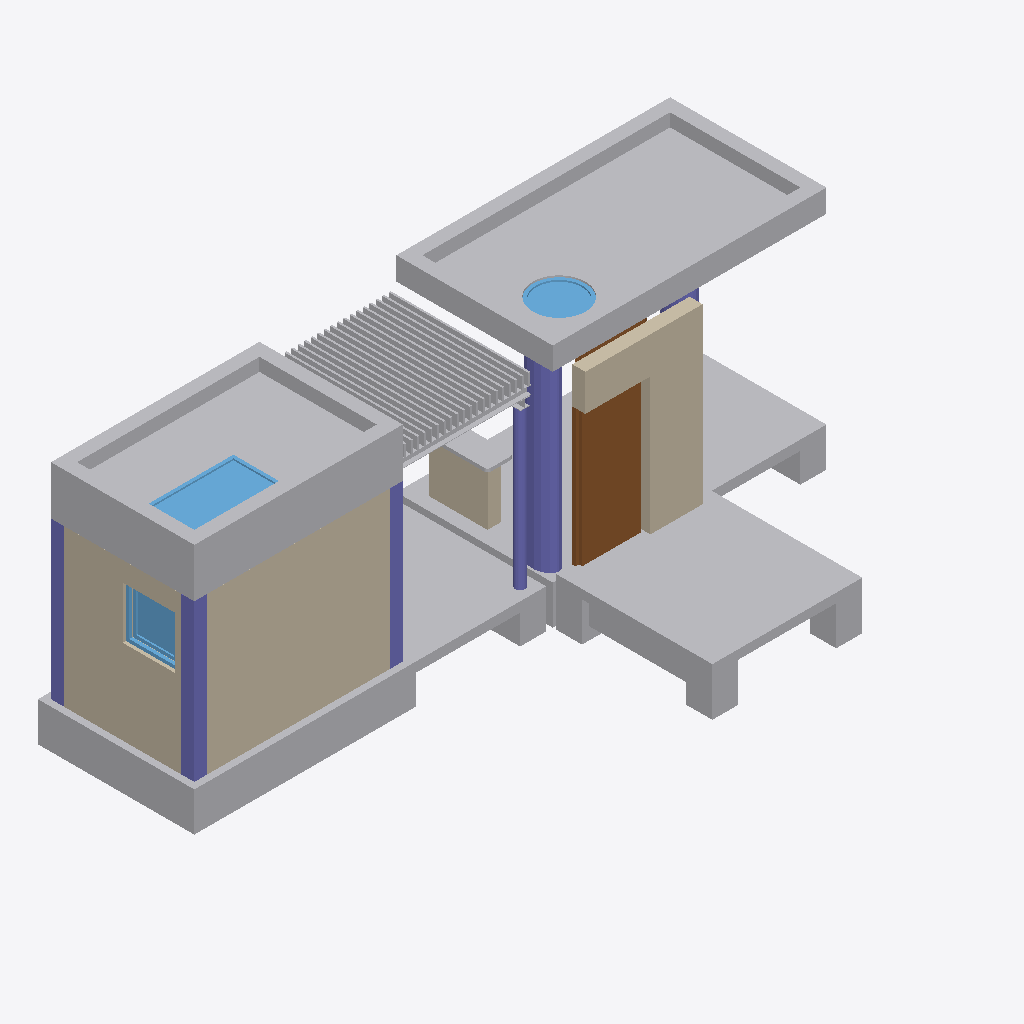
Isometric view of an IFC building model (IFC-SPF (STEP), schema IFC2X3, length unit millimetre), seen from the south-west, elements coloured by IFC class: 25 other elements (light grey), 6 columns (violet), 4 walls (beige), 3 windows (light blue), 2 doors (brown).
Extent 9.7 m × 4.8 m × 3.8 m (x, y, z). Storeys (1): Ground floor at 0.00 m. Elements (52): 31 IfcBuildingElementProxy, 8 IfcColumn, 7 IfcWall, 3 IfcDoor, 3 IfcWindow.

HEADER;
FILE_DESCRIPTION(('ViewDefinition [CoordinationView_V2.0]'),'2;1');
FILE_NAME('Project Number','2014-09-19T12:04:14',(''),(''),'The EXPRESS Data Manager Version 5.01.0100.02.64','20131024_2115(x64) - Exporter 3.2.0.0 - Alternat','');
FILE_SCHEMA(('IFC2X3'));
ENDSEC;
DATA;
#79=IFCPROJECT('67e62d8a_6674_4358_92f',#41,'Project Number',$,$,'Project Name','Project Status',(#71),#66);
#39383=IFCSITE('3MDEy8EvyHvBCG093rt3ko',#41,'Default',$,'',#39382,$,$,.ELEMENT.,(42,21,30,344238),(-71,-3,-35,-194702),0.0,$,$);
#89=IFCBUILDING('3MD_PUEvyHvBCG093rt3ko',#41,'',$,$,#32,$,'',.ELEMENT.,$,$,#85);
#98=IFCBUILDINGSTOREY('3MD$zoEvyHvBCG093rt3ko',#41,'Ground floor',$,$,#96,$,'Ground floor',.ELEMENT.,0.0);
#5487=IFCBUILDINGELEMENTPROXY('3N8hEWEvyHvBCG093rt3ko',#41,'Wall007:Wall007:126669',$,'Wall007',#5486,#5481,'126669',.ELEMENT.);
#521=IFCWALL('3MM1nYEvyHvBCG093rt3ko',#41,'Wall Long 1:Wall Long 1:126024',$,'Wall Long 1:Wall Long 1:126022',#499,#519,'126024');
#4887=IFCBUILDINGELEMENTPROXY('3N6JOOEvyHvBCG093rt3ko',#41,'Annex slab:Annex slab:126640',$,'Annex slab',#4886,#4881,'126640',.ELEMENT.);
#38284=IFCBUILDINGELEMENTPROXY('3Na2YaEvyHvBCG093rt3ko',#41,'Roof slab:Roof slab:126718',$,'Roof slab',#38283,#38278,'126718',.ELEMENT.);
#38357=IFCBUILDINGELEMENTPROXY('3Nc2fyEvyHvBCG093rt3ko',#41,'Wall:Wall:126725',$,'Wall',#38356,#38351,'126725',.ELEMENT.);
#2420=IFCBUILDINGELEMENTPROXY('3MXgjKEvyHvBCG093rt3ko',#41,'Brises:Brises:126205',$,'Brises',#2419,#2414,'126205',.ELEMENT.);
#317=IFCWALL('3MIXMuEvyHvBCG093rt3ko',#41,'Wall Short 1:Wall Short 1:125961',$,'Wall Short 1:Wall Short 1:125959',#294,#315,'125961');
#2066=IFCWALL('3MUTQGEvyHvBCG093rt3ko',#41,'Annex front wall:Annex front wall:126149',$,'Annex front wall:Annex front wall:126147',#1865,#2064,'126149');
#3897=IFCBUILDINGELEMENTPROXY('3N201kEvyHvBCG093rt3ko',#41,'Footing Long 1:Footing Long 1:126370',$,'Footing Long 1',#3896,#3893,'126370',.ELEMENT.);
#2164=IFCDOOR('3MVFj0EvyHvBCG093rt3ko',#41,'Annex door:Annex door:126172',$,'Annex door',#2163,#2160,'126172',2100.0,1000.0);
#4722=IFCBUILDINGELEMENTPROXY('3N5adaEvyHvBCG093rt3ko',#41,'Slab Terrace:Slab Terrace:126595',$,'Slab Terrace',#4721,#4716,'126595',.ELEMENT.);
#38925=IFCCOLUMN('3MFEjyEvyHvBCG093rt3ko',#41,'Column Extension 1',$,'Column Extension 1 254',#38924,#38919,'131103');
#39135=IFCBUILDINGELEMENTPROXY('3MEfbsEvyHvBCG093rt3ko',#41,'Beam Long 1 153:Beam Long 1 153:131107',$,'Beam Long 1 153',#39134,#39129,'131107',.ELEMENT.);
#4832=IFCBUILDINGELEMENTPROXY('3N642WEvyHvBCG093rt3ko',#41,'Slab Extension 2:Slab Extension 2:126625',$,'Slab Extension 2',#4831,#4826,'126625',.ELEMENT.);
#4007=IFCBUILDINGELEMENTPROXY('3N2U$wEvyHvBCG093rt3ko',#41,'Footing Short 1:Footing Short 1:126400',$,'Footing Short 1',#4006,#4001,'126400',.ELEMENT.);
#4117=IFCBUILDINGELEMENTPROXY('3N2z9cEvyHvBCG093rt3ko',#41,'Footing Terrace:Footing Terrace:126430',$,'Footing Terrace',#4116,#4111,'126430',.ELEMENT.);
#4282=IFCBUILDINGELEMENTPROXY('3N3gluEvyHvBCG093rt3ko',#41,'Footing Extension 3:Footing Extension 3:126475',$,'Footing Extension 3',#4281,#4276,'126475',.ELEMENT.);
#39371=IFCCOLUMN('3ME22mEvyHvBCG093rt3ko',#41,'Column 1',$,'Column 1 49',#39370,#39367,'131111');
#38455=IFCWINDOW('3Ncgm_EvyHvBCG093rt3ko',#41,'Roof Window:Roof Window:126760',$,'Roof Window',#38454,#38451,'126760',50.0,1400.0);
#1841=IFCWALL('3MUI06EvyHvBCG093rt3ko',#41,'Bar wall:Bar wall:126134',$,'Bar wall:Bar wall:126132',#1819,#1839,'126134');
#4172=IFCBUILDINGELEMENTPROXY('3N3CC6EvyHvBCG093rt3ko',#41,'Footing Extension 1:Footing Extension 1:126445',$,'Footing Extension 1',#4171,#4166,'126445',.ELEMENT.);
#39025=IFCBUILDINGELEMENTPROXY('3MEyUwEvyHvBCG093rt3ko',#41,'Beam Short 1 205:Beam Short 1 205:131105',$,'Beam Short 1 205',#39024,#39019,'131105',.ELEMENT.);
#486=IFCWINDOW('3MJJguEvyHvBCG093rt3ko',#41,'Small Window:Small Window:125986',$,'Small Window',#485,#482,'125986',800.0,100.0);
#38736=IFCCOLUMN('3MFNXEEvyHvBCG093rt3ko',#41,'Metal column 1',$,'Metal column 1 300',#38735,#38732,'131101');
#39316=IFCCOLUMN('3MEBjMEvyHvBCG093rt3ko',#41,'Column 2',$,'Column 2 75',#39315,#39312,'131110');
#39259=IFCCOLUMN('3MEKboEvyHvBCG093rt3ko',#41,'Column 3',$,'Column 3 101',#39258,#39255,'131109');
#4447=IFCBUILDINGELEMENTPROXY('3N4NxcEvyHvBCG093rt3ko',#41,'Annex foundation 3:Annex foundation 3:126520',$,'Annex foundation 3',#4446,#4441,'126520',.ELEMENT.);
#38219=IFCWINDOW('3NFAXaEvyHvBCG093rt3ko',#41,'Circular roof window 20962:Circular roof window 20962:126703',$,'Circular roof window 20962',#38218,#38215,'126703',50.0000000000005,800.000000000001);
#4777=IFCBUILDINGELEMENTPROXY('3N5qPQEvyHvBCG093rt3ko',#41,'Slab Extension 1:Slab Extension 1:126610',$,'Slab Extension 1',#4776,#4771,'126610',.ELEMENT.);
#4557=IFCBUILDINGELEMENTPROXY('3N4s6YEvyHvBCG093rt3ko',#41,'Annex footing beam 1:Annex footing beam 1:126550',$,'Annex footing beam 1',#4556,#4551,'126550',.ELEMENT.);
#4502=IFCBUILDINGELEMENTPROXY('3N4cuyEvyHvBCG093rt3ko',#41,'Annex foundation 4:Annex foundation 4:126535',$,'Annex foundation 4',#4501,#4496,'126535',.ELEMENT.);
#3844=IFCBUILDINGELEMENTPROXY('3MiS8wEvyHvBCG093rt3ko',#41,'Bar table:Bar table:126354',$,'Bar table',#3843,#3838,'126354',.ELEMENT.);
#4337=IFCBUILDINGELEMENTPROXY('3N3vyOEvyHvBCG093rt3ko',#41,'Annex foundation 1:Annex foundation 1:126490',$,'Annex foundation 1',#4336,#4331,'126490',.ELEMENT.);
#38557=IFCBUILDINGELEMENTPROXY('3MGjBGEvyHvBCG093rt3ko',#41,'Metal beam 2 449:Metal beam 2 449:131097',$,'Metal beam 2 449',#38556,#38551,'131097',.ELEMENT.);
#3952=IFCBUILDINGELEMENTPROXY('3N2Ft0EvyHvBCG093rt3ko',#41,'Footing Long 2:Footing Long 2:126385',$,'Footing Long 2',#3951,#3946,'126385',.ELEMENT.);
#39080=IFCBUILDINGELEMENTPROXY('3MEpCYEvyHvBCG093rt3ko',#41,'Beam Long 2 179:Beam Long 2 179:131106',$,'Beam Long 2 179',#39079,#39074,'131106',.ELEMENT.);
#4227=IFCBUILDINGELEMENTPROXY('3N3Rg6EvyHvBCG093rt3ko',#41,'Footing Extension 2:Footing Extension 2:126460',$,'Footing Extension 2',#4226,#4221,'126460',.ELEMENT.);
#1806=IFCDOOR('3MRJPgEvyHvBCG093rt3ko',#41,'Extension door:Extension door:126126',$,'Extension door',#1805,#1802,'126126',2100.0,424.051830573011);
#38830=IFCCOLUMN('3MFJ7CEvyHvBCG093rt3ko',#41,'Column Extension 2',$,'Column Extension 2 277',#38829,#38824,'131102');
#38502=IFCBUILDINGELEMENTPROXY('3MHufaEvyHvBCG093rt3ko',#41,'Metal beam 1 541:Metal beam 1 541:131096',$,'Metal beam 1 541',#38501,#38496,'131096',.ELEMENT.);
ENDSEC;